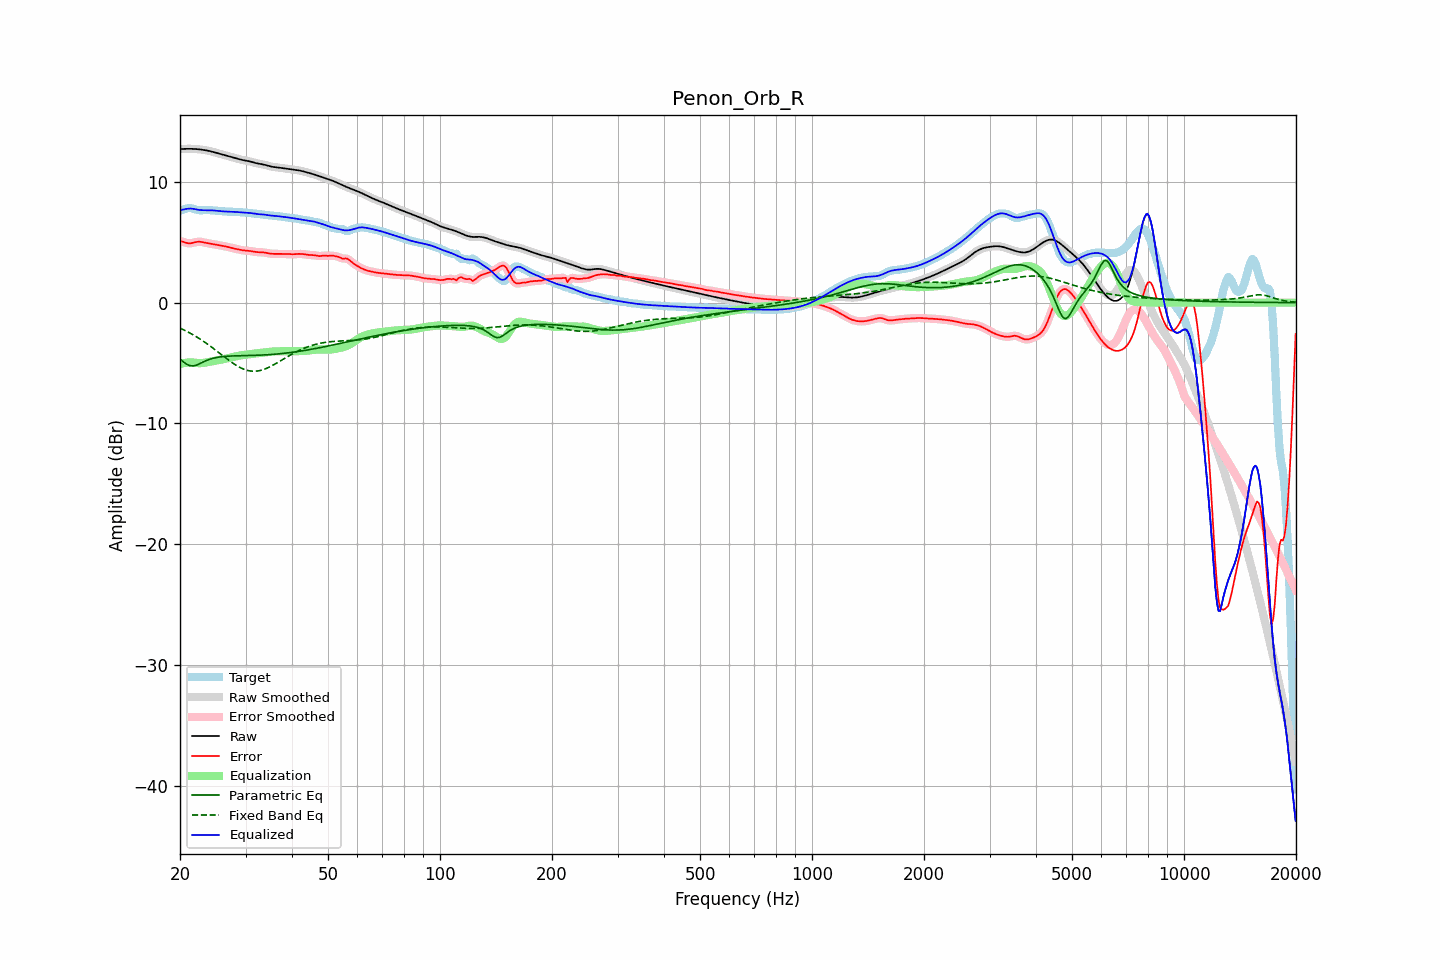

The file beside this chart, header and first rows:
frequency, raw, error, smoothed, error_smoothed, equalization, parametric_eq, fixed_band_eq, equalized_raw, equalized_smoothed, target
20.00, 12.71, 5.10, 12.71, 5.11, -5.08, -4.68, -2.11, 7.63, 7.63, 7.61
20.20, 12.72, 5.07, 12.72, 5.06, -5.05, -4.79, -2.17, 7.67, 7.67, 7.65
20.40, 12.73, 5.03, 12.73, 5.02, -5.02, -4.90, -2.23, 7.71, 7.71, 7.69
20.61, 12.73, 4.99, 12.73, 4.99, -4.99, -5.00, -2.30, 7.74, 7.74, 7.74
20.81, 12.73, 4.94, 12.73, 4.95, -4.97, -5.09, -2.37, 7.76, 7.76, 7.79
21.02, 12.74, 4.92, 12.74, 4.92, -4.96, -5.15, -2.44, 7.78, 7.78, 7.82
21.23, 12.74, 4.90, 12.74, 4.91, -4.95, -5.21, -2.51, 7.79, 7.79, 7.83
21.44, 12.73, 4.92, 12.73, 4.92, -4.95, -5.23, -2.58, 7.79, 7.79, 7.81
21.66, 12.73, 4.95, 12.73, 4.95, -4.96, -5.25, -2.65, 7.77, 7.77, 7.78
21.87, 12.73, 4.99, 12.72, 4.99, -4.98, -5.22, -2.73, 7.75, 7.75, 7.74
22.09, 12.72, 5.02, 12.72, 5.02, -5.00, -5.19, -2.81, 7.72, 7.72, 7.70
22.31, 12.71, 5.04, 12.71, 5.04, -5.01, -5.13, -2.89, 7.69, 7.69, 7.67
22.54, 12.69, 5.04, 12.69, 5.04, -5.02, -5.08, -2.98, 7.67, 7.67, 7.65
22.76, 12.68, 5.03, 12.68, 5.03, -5.02, -5.01, -3.06, 7.66, 7.66, 7.64
22.99, 12.66, 5.01, 12.66, 5.01, -5.00, -4.94, -3.15, 7.65, 7.65, 7.65
23.22, 12.64, 4.98, 12.64, 4.98, -4.99, -4.88, -3.24, 7.65, 7.65, 7.66
23.45, 12.61, 4.95, 12.61, 4.95, -4.96, -4.82, -3.33, 7.65, 7.65, 7.67
23.69, 12.59, 4.92, 12.59, 4.92, -4.94, -4.77, -3.42, 7.65, 7.65, 7.67
23.92, 12.56, 4.90, 12.56, 4.90, -4.91, -4.71, -3.52, 7.65, 7.65, 7.66
24.16, 12.53, 4.88, 12.53, 4.88, -4.88, -4.67, -3.62, 7.65, 7.65, 7.65
24.40, 12.50, 4.86, 12.50, 4.86, -4.86, -4.63, -3.72, 7.64, 7.64, 7.64
24.65, 12.46, 4.84, 12.46, 4.83, -4.83, -4.59, -3.82, 7.63, 7.63, 7.63
24.89, 12.42, 4.81, 12.42, 4.81, -4.81, -4.56, -3.92, 7.62, 7.62, 7.62
25.14, 12.39, 4.78, 12.39, 4.78, -4.78, -4.54, -4.02, 7.60, 7.60, 7.60
25.39, 12.35, 4.76, 12.35, 4.76, -4.76, -4.51, -4.12, 7.59, 7.59, 7.59
25.65, 12.31, 4.73, 12.31, 4.73, -4.74, -4.50, -4.23, 7.57, 7.57, 7.58
25.91, 12.27, 4.71, 12.27, 4.71, -4.71, -4.48, -4.33, 7.56, 7.56, 7.56
26.16, 12.24, 4.69, 12.24, 4.69, -4.68, -4.46, -4.43, 7.55, 7.55, 7.55
26.43, 12.20, 4.66, 12.20, 4.66, -4.66, -4.45, -4.54, 7.54, 7.54, 7.54
26.69, 12.16, 4.63, 12.16, 4.63, -4.63, -4.44, -4.64, 7.54, 7.54, 7.53
26.96, 12.13, 4.60, 12.13, 4.60, -4.60, -4.43, -4.74, 7.53, 7.53, 7.53
27.23, 12.09, 4.57, 12.09, 4.57, -4.57, -4.43, -4.83, 7.53, 7.53, 7.53
27.50, 12.06, 4.53, 12.06, 4.53, -4.53, -4.42, -4.93, 7.52, 7.52, 7.53
27.77, 12.02, 4.50, 12.02, 4.50, -4.50, -4.41, -5.02, 7.52, 7.52, 7.52
28.05, 11.98, 4.47, 11.98, 4.47, -4.47, -4.41, -5.11, 7.51, 7.51, 7.51
28.33, 11.94, 4.44, 11.94, 4.44, -4.44, -4.41, -5.19, 7.51, 7.51, 7.50
28.62, 11.91, 4.41, 11.91, 4.41, -4.41, -4.40, -5.27, 7.50, 7.50, 7.49
28.90, 11.87, 4.38, 11.87, 4.38, -4.38, -4.40, -5.35, 7.49, 7.49, 7.49
29.19, 11.84, 4.36, 11.84, 4.36, -4.36, -4.40, -5.42, 7.48, 7.48, 7.48
29.48, 11.81, 4.33, 11.81, 4.34, -4.34, -4.39, -5.47, 7.46, 7.47, 7.47
29.78, 11.78, 4.32, 11.78, 4.32, -4.32, -4.39, -5.53, 7.46, 7.46, 7.46
30.08, 11.76, 4.30, 11.76, 4.31, -4.31, -4.39, -5.57, 7.45, 7.45, 7.45
30.38, 11.73, 4.30, 11.73, 4.29, -4.29, -4.38, -5.61, 7.44, 7.44, 7.44
30.68, 11.71, 4.28, 11.70, 4.28, -4.27, -4.38, -5.64, 7.43, 7.43, 7.42
30.99, 11.67, 4.27, 11.67, 4.27, -4.26, -4.38, -5.67, 7.42, 7.42, 7.40
31.30, 11.64, 4.25, 11.64, 4.24, -4.24, -4.37, -5.68, 7.40, 7.40, 7.39
31.61, 11.60, 4.22, 11.60, 4.22, -4.22, -4.37, -5.68, 7.37, 7.37, 7.38
31.93, 11.56, 4.20, 11.56, 4.20, -4.21, -4.36, -5.68, 7.35, 7.35, 7.36
32.24, 11.53, 4.18, 11.53, 4.18, -4.20, -4.36, -5.67, 7.34, 7.34, 7.35
32.57, 11.50, 4.17, 11.51, 4.17, -4.18, -4.35, -5.64, 7.32, 7.32, 7.33
32.89, 11.48, 4.17, 11.48, 4.17, -4.17, -4.35, -5.62, 7.31, 7.31, 7.31
33.22, 11.46, 4.16, 11.46, 4.16, -4.15, -4.34, -5.58, 7.31, 7.31, 7.30
33.55, 11.43, 4.16, 11.43, 4.15, -4.14, -4.34, -5.54, 7.30, 7.29, 7.28
33.89, 11.40, 4.14, 11.40, 4.14, -4.12, -4.33, -5.49, 7.28, 7.28, 7.26
34.23, 11.36, 4.11, 11.36, 4.11, -4.11, -4.32, -5.43, 7.26, 7.26, 7.25
34.57, 11.32, 4.08, 11.32, 4.08, -4.09, -4.31, -5.37, 7.23, 7.23, 7.24
34.92, 11.29, 4.06, 11.29, 4.06, -4.07, -4.30, -5.31, 7.21, 7.22, 7.23
35.27, 11.26, 4.05, 11.26, 4.05, -4.06, -4.29, -5.24, 7.20, 7.20, 7.21
35.62, 11.23, 4.04, 11.24, 4.04, -4.05, -4.28, -5.17, 7.19, 7.19, 7.20
35.97, 11.22, 4.04, 11.22, 4.04, -4.04, -4.27, -5.10, 7.18, 7.18, 7.18
... 635 more rows
